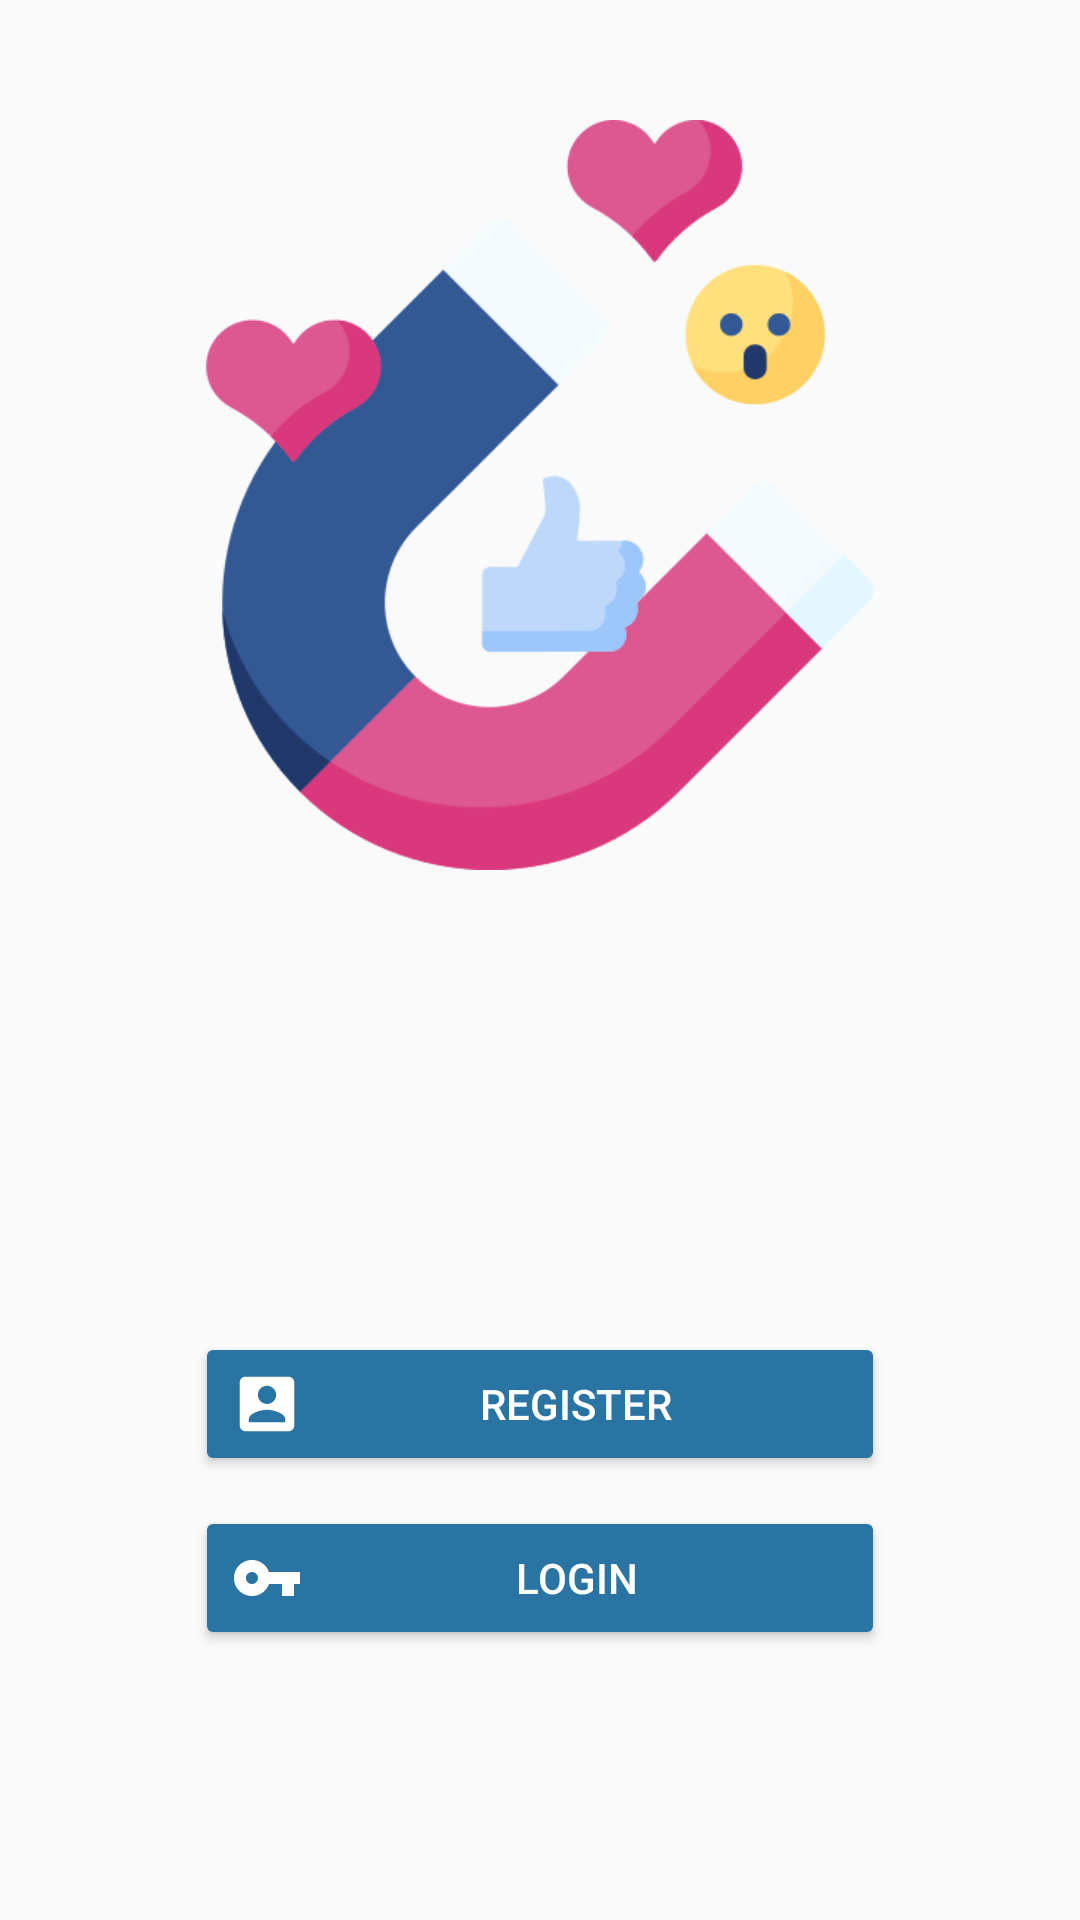

Layout XML and referenced resources for this Android screen:
<!-- AndroidManifest.xml: application theme AppTheme -->
<!-- res/layout/activity_main.xml -->
<?xml version="1.0" encoding="utf-8"?>
<RelativeLayout xmlns:android="http://schemas.android.com/apk/res/android"
    xmlns:app="http://schemas.android.com/apk/res-auto"
    xmlns:tools="http://schemas.android.com/tools"
    android:layout_width="match_parent"
    android:layout_height="match_parent"
    android:padding="20dp"
    tools:context=".MainActivity"
    tools:ignore="ExtraText">


    <ImageView
        android:layout_width="250dp"
        android:layout_height="250dp"
        android:src="@drawable/ui"
        android:layout_centerHorizontal="true"
        android:layout_marginTop="20dp"
        />
    <Button
        android:id="@+id/register_btn"
        android:text="Register"
        android:layout_above="@id/login_btn"
        android:layout_centerHorizontal="true"
        android:minWidth="230dp"
        android:layout_marginBottom="10dp"
        android:drawableStart="@drawable/ic_register"
        style="@style/Widget.AppCompat.Button.Colored"
        android:layout_width="wrap_content"
        android:layout_height="wrap_content"
        android:drawableLeft="@drawable/ic_register" />
    />

    <Button
        android:id="@+id/login_btn"
        android:text="Login"
        android:layout_alignParentBottom="true"
        android:layout_marginBottom="70dp"
        android:layout_centerHorizontal="true"
        android:minWidth="230dp"
        android:drawableStart="@drawable/ic_login"
        style="@style/Widget.AppCompat.Button.Colored"
        android:layout_width="wrap_content"
        android:layout_height="wrap_content"
        android:drawableLeft="@drawable/ic_login" />

</RelativeLayout>
<!-- resources referenced by this layout -->
<resources>
  <!-- drawable ic_login (drawable-anydpi-v24) -->
  <vector xmlns:android="http://schemas.android.com/apk/res/android"
      android:width="24dp"
      android:height="24dp"
      android:viewportWidth="24"
      android:viewportHeight="24"
      android:tint="#FFFFFF">
    <group android:scaleX="1.0036364"
        android:scaleY="1.0036364"
        android:translateX="-0.043636363"
        android:translateY="-0.043636363">
      <path
          android:fillColor="@android:color/white"
          android:pathData="M12.65,10C11.83,7.67 9.61,6 7,6c-3.31,0 -6,2.69 -6,6s2.69,6 6,6c2.61,0 4.83,-1.67 5.65,-4H17v4h4v-4h2v-4H12.65zM7,14c-1.1,0 -2,-0.9 -2,-2s0.9,-2 2,-2 2,0.9 2,2 -0.9,2 -2,2z"/>
    </group>
  </vector>
  <!-- drawable ic_register (drawable-anydpi-v24) -->
  <vector xmlns:android="http://schemas.android.com/apk/res/android"
      android:width="24dp"
      android:height="24dp"
      android:viewportWidth="24"
      android:viewportHeight="24"
      android:tint="#FFFFFF">
    <group android:scaleX="1.0132159"
        android:scaleY="1.0132159"
        android:translateX="-0.1585903"
        android:translateY="-0.1585903">
      <path
          android:fillColor="@android:color/white"
          android:pathData="M3,5v14c0,1.1 0.89,2 2,2h14c1.1,0 2,-0.9 2,-2L21,5c0,-1.1 -0.9,-2 -2,-2L5,3c-1.11,0 -2,0.9 -2,2zM15,9c0,1.66 -1.34,3 -3,3s-3,-1.34 -3,-3 1.34,-3 3,-3 3,1.34 3,3zM6,17c0,-2 4,-3.1 6,-3.1s6,1.1 6,3.1v1L6,18v-1z"/>
    </group>
  </vector>
  <!-- drawable ui: png bitmap (drawable, 27000 bytes) -->
  <style name="AppTheme" parent="Theme.AppCompat.Light.DarkActionBar">
          
          <item name="colorPrimary">@color/colorPrimary</item>
          <item name="colorPrimaryDark">@color/colorPrimaryDark</item>
          <item name="colorAccent">@color/colorAccent</item>
      </style>
  <color name="colorPrimary">#2a74a3</color>
  <color name="colorPrimaryDark">#225d82</color>
  <color name="colorAccent">#2a74a3</color>
</resources>
